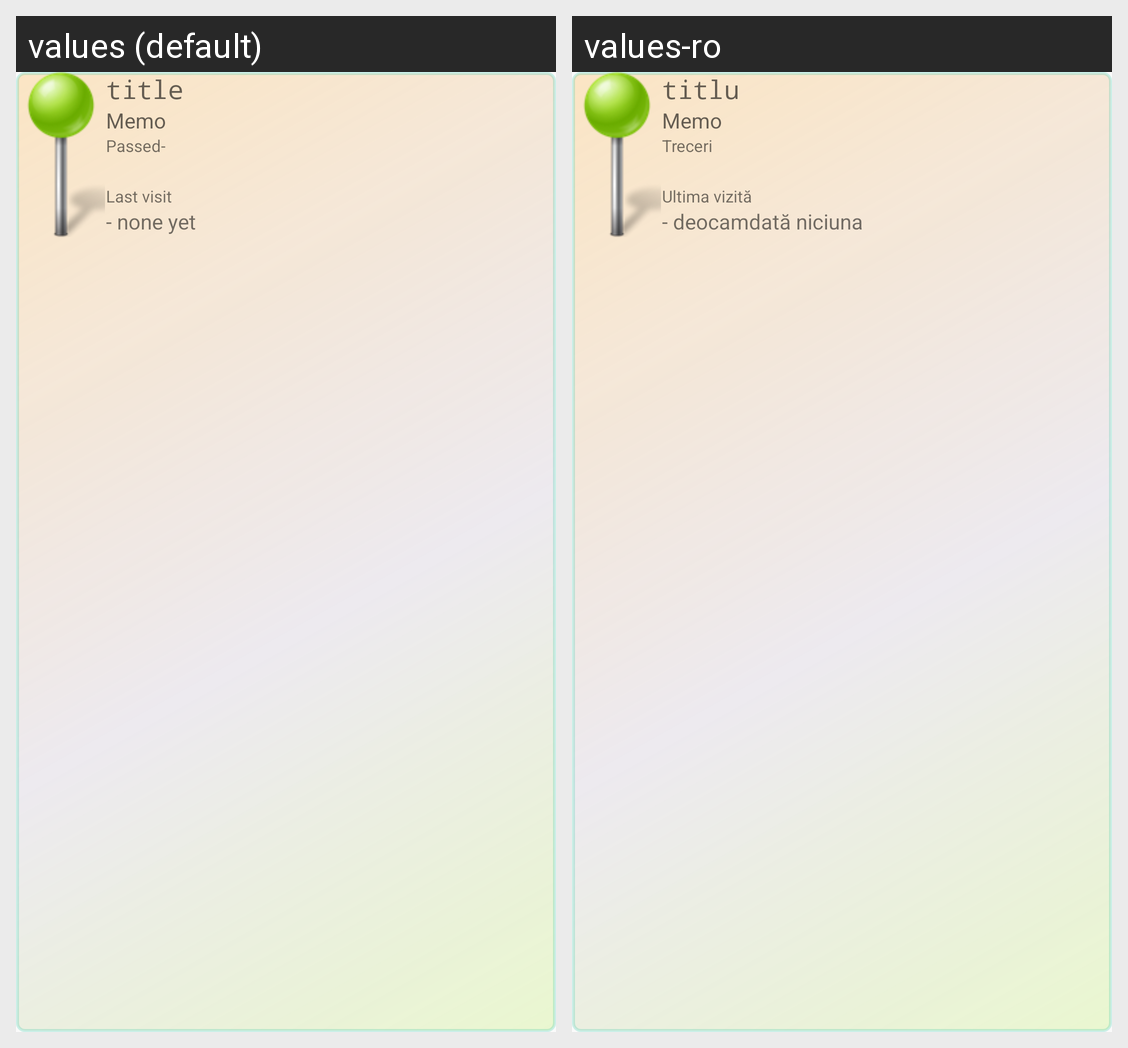

For this localized Android screen grid, give each drawn string resource with its value in every locale shown.
Android screen res/layout/pin_window.xml rendered under 2 locales, left to right: values (default), values-ro. Device: Nexus 5 (rendered at 1080×1920; each locale shown at half size, 540×960, under a caption strip naming it); theme AppTheme.
Strings drawn on this screen, with the default value and each locale's value (text and hints the layout hard-codes, and strings that could not be matched under every locale, appear in the picture but are not listed):

pin_w_title
  values: title
  values-ro: titlu

pin_w_last
  values: Last visit
  values-ro: Ultima vizită

pin_w_last_date
  values: - none yet
  values-ro: - deocamdată niciuna

pinw_pass
  values: Passed-
  values-ro: Treceri
